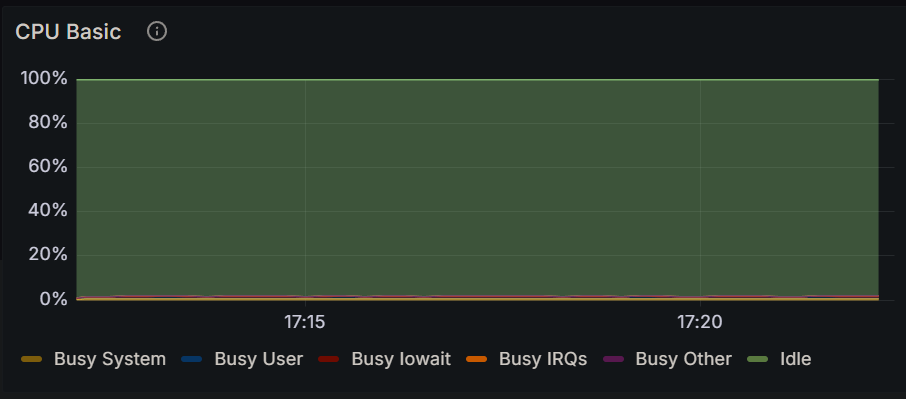

Values plotted in this chart, from the file beside it:
Time, Busy System, Busy User, Busy Iowait, Busy IRQs, Busy Other, Idle
2024-12-15 17:12:00, 0.152%, 0.131%, 0.0123%, 0.00409%, 0%, 97.9%
2024-12-15 17:12:15, 0.612%, 0.787%, 0.0167%, 0.171%, 0%, 98.5%
2024-12-15 17:12:30, 0.671%, 0.835%, 0%, 0.209%, 0%, 96.3%
2024-12-15 17:12:45, 0.750%, 0.862%, 0.0500%, 0.187%, 0%, 98.0%
2024-12-15 17:13:00, 0.733%, 0.884%, 0%, 0.201%, 0%, 96.3%
2024-12-15 17:13:15, 0.779%, 1.03%, 0%, 0.208%, 0%, 97.9%
2024-12-15 17:13:30, 0.643%, 1.03%, 0%, 0.151%, 0%, 96.3%
2024-12-15 17:13:45, 0.596%, 0.917%, 0.00417%, 0.133%, 0%, 98.1%
2024-12-15 17:14:00, 0.758%, 0.881%, 0.00819%, 0.176%, 0%, 96.3%
2024-12-15 17:14:15, 0.675%, 1.04%, 0%, 0.187%, 0%, 97.9%
2024-12-15 17:14:30, 0.729%, 0.876%, 0.00819%, 0.192%, 0%, 96.2%
2024-12-15 17:14:45, 0.729%, 1.03%, 0%, 0.158%, 0%, 98.0%
2024-12-15 17:15:00, 0.627%, 0.754%, 0%, 0.176%, 0%, 96.4%
2024-12-15 17:15:15, 0.846%, 0.967%, 0%, 0.183%, 0%, 98.0%
2024-12-15 17:15:30, 0.704%, 1.12%, 0.00409%, 0.168%, 0%, 96.3%
2024-12-15 17:15:45, 0.742%, 0.796%, 0%, 0.142%, 0%, 98.1%
2024-12-15 17:16:00, 0.660%, 0.976%, 0%, 0.150%, 0%, 93.0%
2024-12-15 17:16:15, 0.629%, 0.971%, 0%, 0.271%, 0%, 98.0%
2024-12-15 17:16:30, 0.597%, 1.04%, 0.00418%, 0.155%, 0%, 98.2%
2024-12-15 17:16:45, 0.800%, 0.925%, 0.00417%, 0.175%, 0%, 98.1%
2024-12-15 17:17:00, 0.742%, 0.988%, 0.00820%, 0.193%, 0%, 96.4%
2024-12-15 17:17:15, 0.771%, 0.983%, 0.0125%, 0.175%, 0%, 97.9%
2024-12-15 17:17:30, 0.787%, 0.893%, 0%, 0.188%, 0%, 96.3%
2024-12-15 17:17:45, 0.675%, 0.938%, 0%, 0.246%, 0%, 98.1%
2024-12-15 17:18:00, 0.643%, 1.04%, 0%, 0.209%, 0%, 96.4%
2024-12-15 17:18:15, 0.779%, 0.800%, 0.00417%, 0.183%, 0%, 98.0%
2024-12-15 17:18:30, 0.762%, 0.935%, 0.00410%, 0.168%, 0%, 96.3%
2024-12-15 17:18:45, 0.679%, 0.963%, 0.00417%, 0.196%, 0%, 98.1%
2024-12-15 17:19:00, 0.654%, 0.749%, 0%, 0.154%, 0%, 92.8%
2024-12-15 17:19:15, 0.862%, 1.01%, 0%, 0.162%, 0%, 98.0%
2024-12-15 17:19:30, 0.804%, 0.976%, 0%, 0.152%, 0%, 96.3%
2024-12-15 17:19:45, 0.700%, 0.892%, 0.00417%, 0.213%, 0%, 98.0%
2024-12-15 17:20:00, 0.725%, 0.741%, 0%, 0.166%, 0%, 92.8%
2024-12-15 17:20:15, 0.792%, 0.892%, 0.00417%, 0.221%, 0%, 98.1%
2024-12-15 17:20:30, 0.714%, 0.932%, 0.00410%, 0.193%, 0%, 96.5%
2024-12-15 17:20:45, 0.754%, 0.908%, 0.00417%, 0.183%, 0%, 98.0%
2024-12-15 17:21:00, 0.611%, 0.867%, 0.00394%, 0.126%, 0%, 92.8%
2024-12-15 17:21:15, 0.771%, 0.725%, 0%, 0.208%, 0%, 98.1%
2024-12-15 17:21:30, 0.758%, 1.07%, 0.00395%, 0.205%, 0%, 92.8%
2024-12-15 17:21:45, 0.721%, 1.05%, 0.00417%, 0.204%, 0%, 98.1%
2024-12-15 17:22:00, 0.828%, 0.898%, 0.00410%, 0.189%, 0%, 96.4%
2024-12-15 17:22:15, 0.733%, 0.946%, 0%, 0.204%, 0%, 98.0%
